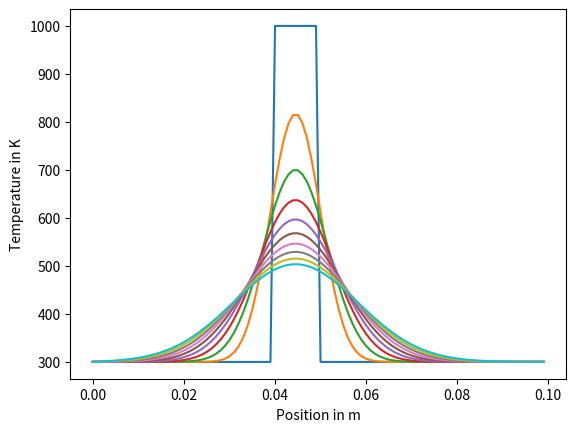

Write Python code to recreate this figure.
# Heat_conduction along a wire 


import matplotlib.pyplot as plt
import numpy
import math

ambient_temperature = 300. # K
flame_temperature = 1000. # K
coefficient = 10. # 1 / s
dx = 0.001 # m
size = 100 # grid units
positions = dx * numpy.arange(size) # m
h = 0.01 # s
end_time = 10.0 # s
num_steps = int(end_time / h)

# This is used to keep track of the data that we want to plot.
data = []

def heat_conduction():
    temperatures_old = ambient_temperature * numpy.ones(size) # K
    for i in range(4 * size // 10, 5 * size // 10):
        temperatures_old[i] = flame_temperature
    temperatures_new = numpy.copy(temperatures_old) # K

    for step in range(num_steps):
        if step % 100 == 0:
            data.append(([pos for pos in positions], 
                          [temp for temp in temperatures_old]))
        for i in range(1, size - 1):
            temperatures_new[i]=temperatures_old[i]+h*coefficient*(temperatures_old[i-1]+temperatures_old[i+1]-2*temperatures_old[i])

        # Switch values of temperatures_new and temperatures_old 
        # for the next iteration of the for loop.
        temperatures_new, temperatures_old = temperatures_old, temperatures_new

    return temperatures_old

temperatures = heat_conduction()

def plot_me():
    for (pos, temp) in data:
        plt.plot(pos, temp)
    axes = plt.gca()                
    axes.set_xlabel('Position in m')
    axes.set_ylabel('Temperature in K')
    plt.show()

plot_me()